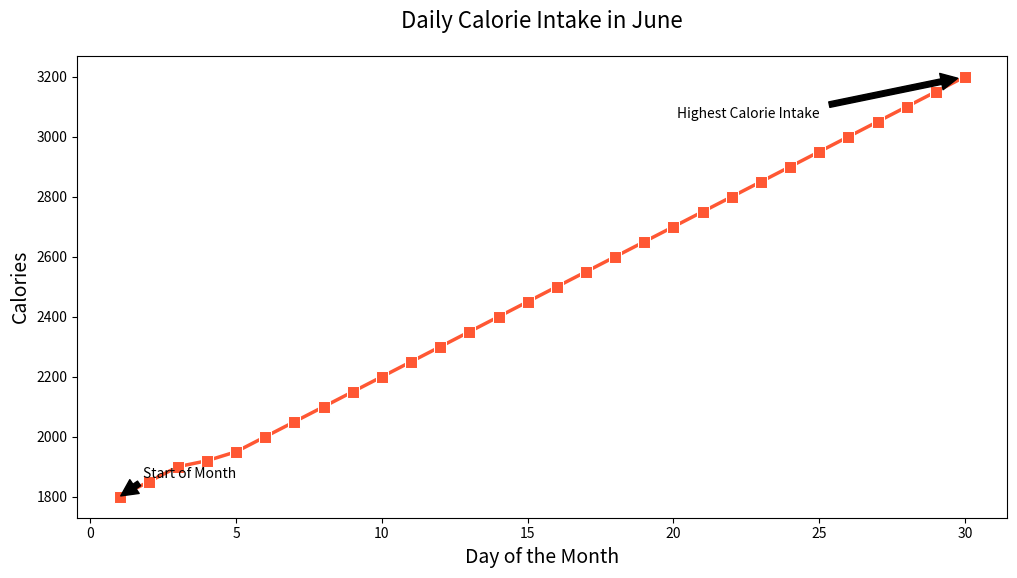

Write the Python code that produced this figure.

import seaborn as sns
import matplotlib.pyplot as plt
import pandas as pd

# Data
data = {'Day': [1, 2, 3, 4, 5, 6, 7, 8, 9, 10, 11, 12, 
                13, 14, 15, 16, 17, 18, 19, 20, 21, 22, 
                23, 24, 25, 26, 27, 28, 29, 30],
        'Calories': [1800, 1850, 1900, 1920, 1950, 2000, 2050, 2100, 2150, 2200, 2250, 2300, 
                     2350, 2400, 2450, 2500, 2550, 2600, 2650, 2700, 2750, 2800, 2850, 
                     2900, 2950, 3000, 3050, 3100, 3150, 3200]}

# Create DataFrame
df = pd.DataFrame(data)

# Set the size of the plot
plt.figure(figsize=(12, 6))

# Create lineplot
sns.lineplot(x='Day', y='Calories', data=df, 
             color='#FF5733', marker='s', markersize=8, linewidth=2.5)

# Annotations
plt.annotate('Highest Calorie Intake', xy=(30, 3200), xytext=(25, 3100),
             arrowprops=dict(facecolor='black', shrink=0.05),
             horizontalalignment='right', verticalalignment='top')

plt.annotate('Start of Month', xy=(1, 1800), xytext=(5, 1900),
             arrowprops=dict(facecolor='black', shrink=0.05),
             horizontalalignment='right', verticalalignment='top')

# Adding title and labels
plt.title('Daily Calorie Intake in June', fontsize=16, pad=20)
plt.xlabel('Day of the Month', fontsize=14)
plt.ylabel('Calories', fontsize=14)

# Display the plot
plt.show()